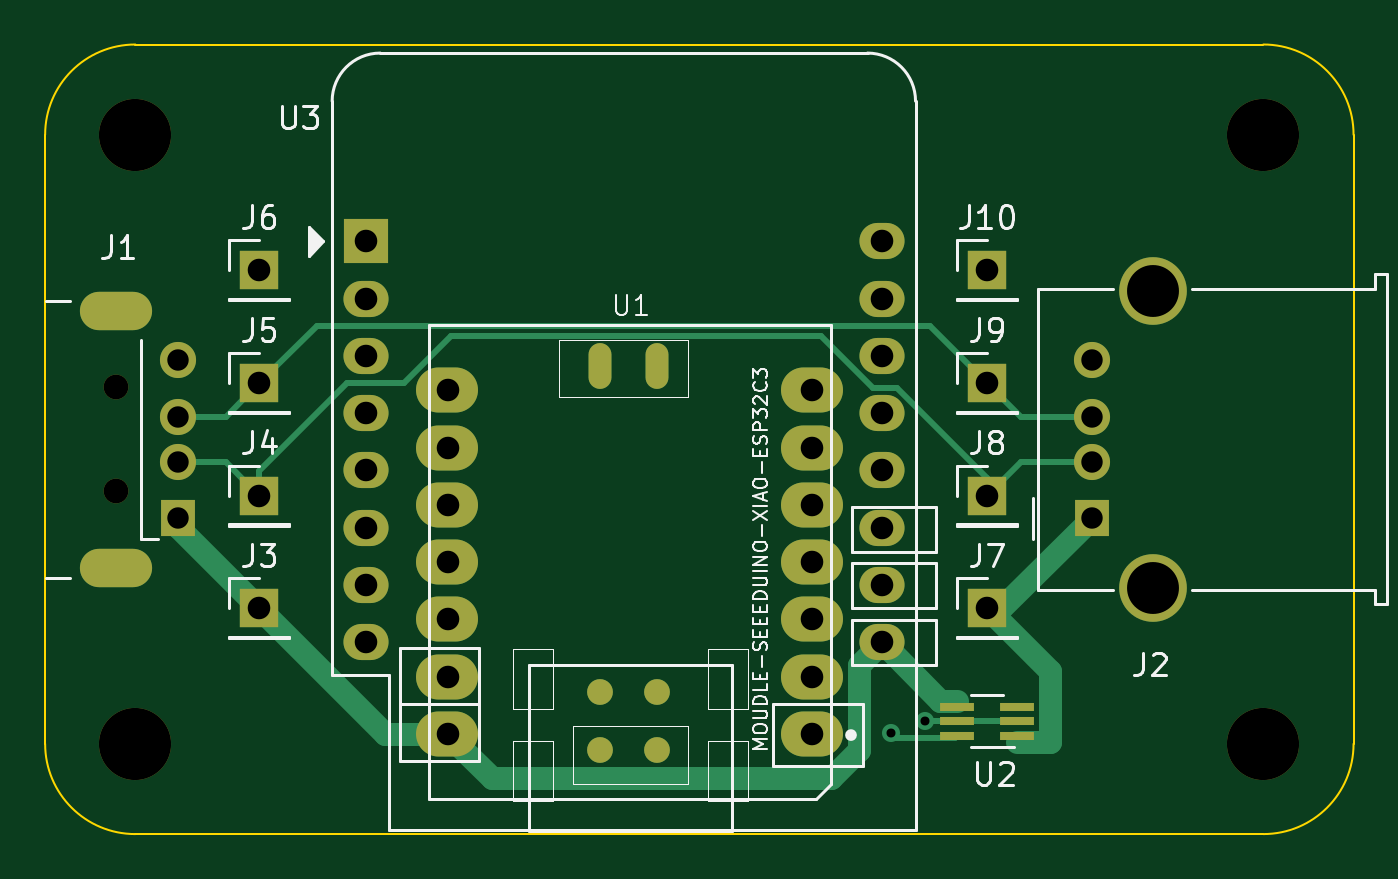
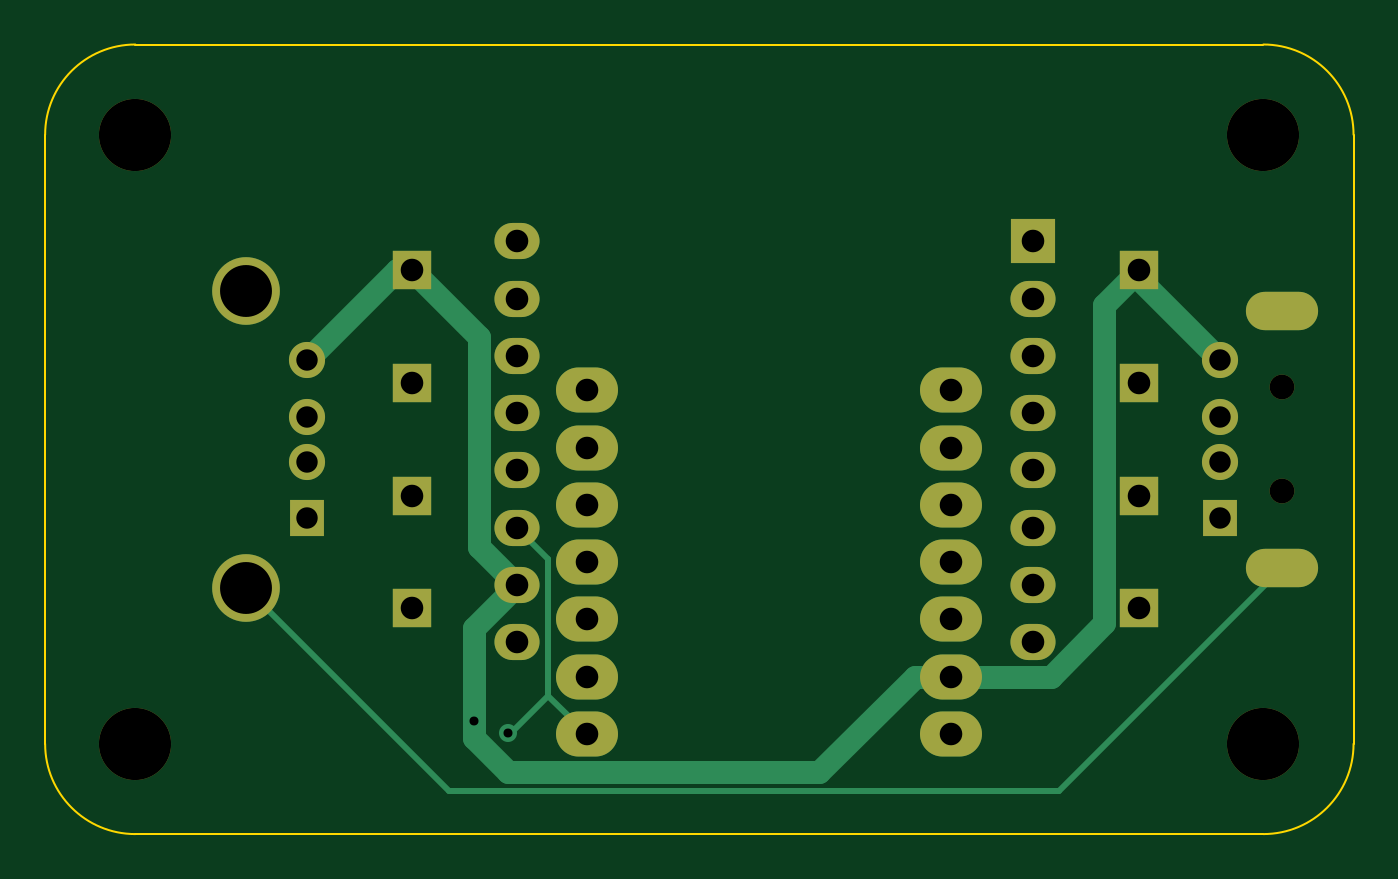
Circuit board: 11 layer files. Board 58.0 x 35.0 mm.
- bottom_copper: smart-usb-B_Cu.gbr (6541 bytes)
- bottom_mask: smart-usb-B_Mask.gbr (2514 bytes)
- paste: smart-usb-B_Paste.gbr (492 bytes)
- bottom_silk: smart-usb-B_Silkscreen.gbr (493 bytes)
- outline: smart-usb-Edge_Cuts.gbr (1024 bytes)
- top_copper: smart-usb-F_Cu.gbr (8097 bytes)
- top_mask: smart-usb-F_Mask.gbr (2921 bytes)
- paste: smart-usb-F_Paste.gbr (916 bytes)
- top_silk: smart-usb-F_Silkscreen.gbr (31342 bytes)
- drill: smart-usb-NPTH.drl (541 bytes)
- drill: smart-usb-PTH.drl (1420 bytes)

=== bottom_copper: smart-usb-B_Cu.gbr (6541 bytes, source omitted) ===
=== bottom_mask: smart-usb-B_Mask.gbr ===
%TF.GenerationSoftware,KiCad,Pcbnew,7.0.5-7.0.5~ubuntu22.04.1*%
%TF.CreationDate,2023-06-17T08:47:51-06:00*%
%TF.ProjectId,smart-usb,736d6172-742d-4757-9362-2e6b69636164,rev?*%
%TF.SameCoordinates,Original*%
%TF.FileFunction,Soldermask,Bot*%
%TF.FilePolarity,Negative*%
%FSLAX46Y46*%
G04 Gerber Fmt 4.6, Leading zero omitted, Abs format (unit mm)*
G04 Created by KiCad (PCBNEW 7.0.5-7.0.5~ubuntu22.04.1) date 2023-06-17 08:47:51*
%MOMM*%
%LPD*%
G01*
G04 APERTURE LIST*
%ADD10R,1.700000X1.700000*%
%ADD11O,2.748280X1.998980*%
%ADD12R,1.500000X1.600000*%
%ADD13C,1.600000*%
%ADD14C,3.000000*%
%ADD15C,3.200000*%
%ADD16C,1.100000*%
%ADD17O,3.200000X1.700000*%
%ADD18R,2.000000X2.000000*%
%ADD19O,2.000000X1.600000*%
G04 APERTURE END LIST*
D10*
%TO.C,J10*%
X158000000Y-55000000D03*
%TD*%
D11*
%TO.C,U1*%
X150250000Y-75567820D03*
X150250000Y-73027820D03*
X150250000Y-70487820D03*
X150250000Y-67947820D03*
X150250000Y-65407820D03*
X150250000Y-62867820D03*
X150250000Y-60327820D03*
X134085440Y-60327820D03*
X134085440Y-62867820D03*
X134085440Y-65407820D03*
X134085440Y-67947820D03*
X134085440Y-70487820D03*
X134085440Y-73027820D03*
X134085440Y-75567820D03*
%TD*%
D10*
%TO.C,J4*%
X125750000Y-65000000D03*
%TD*%
%TO.C,J8*%
X158000000Y-65000000D03*
%TD*%
D12*
%TO.C,J2*%
X162640000Y-66000000D03*
D13*
X162640000Y-63500000D03*
X162640000Y-61500000D03*
X162640000Y-59000000D03*
D14*
X165350000Y-69070000D03*
X165350000Y-55930000D03*
%TD*%
D10*
%TO.C,J6*%
X125750000Y-55000000D03*
%TD*%
D15*
%TO.C,H4*%
X170250000Y-76000000D03*
%TD*%
D10*
%TO.C,J7*%
X158000000Y-70000000D03*
%TD*%
%TO.C,J3*%
X125750000Y-70000000D03*
%TD*%
D15*
%TO.C,H1*%
X120250000Y-49000000D03*
%TD*%
D16*
%TO.C,J1*%
X119400000Y-64800000D03*
X119400000Y-60200000D03*
D12*
X122150000Y-66000000D03*
D13*
X122150000Y-63500000D03*
X122150000Y-61500000D03*
X122150000Y-59000000D03*
D17*
X119400000Y-68200000D03*
X119400000Y-56800000D03*
%TD*%
D15*
%TO.C,H3*%
X170250000Y-49000000D03*
%TD*%
D10*
%TO.C,J9*%
X158000000Y-60000000D03*
%TD*%
D15*
%TO.C,H2*%
X120250000Y-76000000D03*
%TD*%
D18*
%TO.C,U3*%
X130473120Y-53720000D03*
D19*
X130473120Y-56260000D03*
X130473120Y-58800000D03*
X130473120Y-61340000D03*
X130473120Y-63880000D03*
X130473120Y-66420000D03*
X130473120Y-68960000D03*
X130473120Y-71500000D03*
X153333120Y-71500000D03*
X153333120Y-68960000D03*
X153333120Y-66420000D03*
X153333120Y-63880000D03*
X153333120Y-61340000D03*
X153333120Y-58800000D03*
X153333120Y-56260000D03*
X153333120Y-53720000D03*
%TD*%
D10*
%TO.C,J5*%
X125750000Y-60000000D03*
%TD*%
M02*

=== paste: smart-usb-B_Paste.gbr ===
%TF.GenerationSoftware,KiCad,Pcbnew,7.0.5-7.0.5~ubuntu22.04.1*%
%TF.CreationDate,2023-06-17T08:47:51-06:00*%
%TF.ProjectId,smart-usb,736d6172-742d-4757-9362-2e6b69636164,rev?*%
%TF.SameCoordinates,Original*%
%TF.FileFunction,Paste,Bot*%
%TF.FilePolarity,Positive*%
%FSLAX46Y46*%
G04 Gerber Fmt 4.6, Leading zero omitted, Abs format (unit mm)*
G04 Created by KiCad (PCBNEW 7.0.5-7.0.5~ubuntu22.04.1) date 2023-06-17 08:47:51*
%MOMM*%
%LPD*%
G01*
G04 APERTURE LIST*
G04 APERTURE END LIST*
M02*

=== bottom_silk: smart-usb-B_Silkscreen.gbr ===
%TF.GenerationSoftware,KiCad,Pcbnew,7.0.5-7.0.5~ubuntu22.04.1*%
%TF.CreationDate,2023-06-17T08:47:51-06:00*%
%TF.ProjectId,smart-usb,736d6172-742d-4757-9362-2e6b69636164,rev?*%
%TF.SameCoordinates,Original*%
%TF.FileFunction,Legend,Bot*%
%TF.FilePolarity,Positive*%
%FSLAX46Y46*%
G04 Gerber Fmt 4.6, Leading zero omitted, Abs format (unit mm)*
G04 Created by KiCad (PCBNEW 7.0.5-7.0.5~ubuntu22.04.1) date 2023-06-17 08:47:51*
%MOMM*%
%LPD*%
G01*
G04 APERTURE LIST*
G04 APERTURE END LIST*
M02*

=== outline: smart-usb-Edge_Cuts.gbr ===
%TF.GenerationSoftware,KiCad,Pcbnew,7.0.5-7.0.5~ubuntu22.04.1*%
%TF.CreationDate,2023-06-17T08:47:51-06:00*%
%TF.ProjectId,smart-usb,736d6172-742d-4757-9362-2e6b69636164,rev?*%
%TF.SameCoordinates,Original*%
%TF.FileFunction,Profile,NP*%
%FSLAX46Y46*%
G04 Gerber Fmt 4.6, Leading zero omitted, Abs format (unit mm)*
G04 Created by KiCad (PCBNEW 7.0.5-7.0.5~ubuntu22.04.1) date 2023-06-17 08:47:51*
%MOMM*%
%LPD*%
G01*
G04 APERTURE LIST*
%TA.AperFunction,Profile*%
%ADD10C,0.100000*%
%TD*%
G04 APERTURE END LIST*
D10*
X116250000Y-49000000D02*
X116250000Y-76000000D01*
X116250000Y-76000000D02*
G75*
G03*
X120250000Y-80000000I4000000J0D01*
G01*
X120250000Y-45000000D02*
G75*
G03*
X116250000Y-49000000I0J-4000000D01*
G01*
X174250000Y-76000000D02*
X174250000Y-49000000D01*
X170250000Y-45000000D02*
X120250000Y-45000000D01*
X120250000Y-80000000D02*
X170250000Y-80000000D01*
X170250000Y-80000000D02*
G75*
G03*
X174250000Y-76000000I0J4000000D01*
G01*
X174250000Y-49000000D02*
G75*
G03*
X170250000Y-45000000I-4000000J0D01*
G01*
M02*

=== top_copper: smart-usb-F_Cu.gbr (8097 bytes, source omitted) ===
=== top_mask: smart-usb-F_Mask.gbr ===
%TF.GenerationSoftware,KiCad,Pcbnew,7.0.5-7.0.5~ubuntu22.04.1*%
%TF.CreationDate,2023-06-17T08:47:51-06:00*%
%TF.ProjectId,smart-usb,736d6172-742d-4757-9362-2e6b69636164,rev?*%
%TF.SameCoordinates,Original*%
%TF.FileFunction,Soldermask,Top*%
%TF.FilePolarity,Negative*%
%FSLAX46Y46*%
G04 Gerber Fmt 4.6, Leading zero omitted, Abs format (unit mm)*
G04 Created by KiCad (PCBNEW 7.0.5-7.0.5~ubuntu22.04.1) date 2023-06-17 08:47:51*
%MOMM*%
%LPD*%
G01*
G04 APERTURE LIST*
%ADD10R,1.700000X1.700000*%
%ADD11O,2.748280X1.998980*%
%ADD12O,1.016000X2.032000*%
%ADD13C,1.143000*%
%ADD14R,1.500000X0.400000*%
%ADD15R,1.500000X1.600000*%
%ADD16C,1.600000*%
%ADD17C,3.000000*%
%ADD18C,3.200000*%
%ADD19C,1.100000*%
%ADD20O,3.200000X1.700000*%
%ADD21R,2.000000X2.000000*%
%ADD22O,2.000000X1.600000*%
G04 APERTURE END LIST*
D10*
%TO.C,J10*%
X158000000Y-55000000D03*
%TD*%
D11*
%TO.C,U1*%
X150250000Y-75567820D03*
X150250000Y-73027820D03*
X150250000Y-70487820D03*
X150250000Y-67947820D03*
X150250000Y-65407820D03*
X150250000Y-62867820D03*
X150250000Y-60327820D03*
X134085440Y-60327820D03*
X134085440Y-62867820D03*
X134085440Y-65407820D03*
X134085440Y-67947820D03*
X134085440Y-70487820D03*
X134085440Y-73027820D03*
X134085440Y-75567820D03*
D12*
X143383120Y-59250000D03*
X140833120Y-59250000D03*
D13*
X143384317Y-76254187D03*
X140844317Y-76254187D03*
X143384317Y-73714187D03*
X140844317Y-73714187D03*
%TD*%
D10*
%TO.C,J4*%
X125750000Y-65000000D03*
%TD*%
%TO.C,J8*%
X158000000Y-65000000D03*
%TD*%
D14*
%TO.C,U2*%
X159330000Y-75650000D03*
X159330000Y-75000000D03*
X159330000Y-74350000D03*
X156670000Y-74350000D03*
X156670000Y-75000000D03*
X156670000Y-75650000D03*
%TD*%
D15*
%TO.C,J2*%
X162640000Y-66000000D03*
D16*
X162640000Y-63500000D03*
X162640000Y-61500000D03*
X162640000Y-59000000D03*
D17*
X165350000Y-69070000D03*
X165350000Y-55930000D03*
%TD*%
D10*
%TO.C,J6*%
X125750000Y-55000000D03*
%TD*%
D18*
%TO.C,H4*%
X170250000Y-76000000D03*
%TD*%
D10*
%TO.C,J7*%
X158000000Y-70000000D03*
%TD*%
%TO.C,J3*%
X125750000Y-70000000D03*
%TD*%
D18*
%TO.C,H1*%
X120250000Y-49000000D03*
%TD*%
D19*
%TO.C,J1*%
X119400000Y-64800000D03*
X119400000Y-60200000D03*
D15*
X122150000Y-66000000D03*
D16*
X122150000Y-63500000D03*
X122150000Y-61500000D03*
X122150000Y-59000000D03*
D20*
X119400000Y-68200000D03*
X119400000Y-56800000D03*
%TD*%
D18*
%TO.C,H3*%
X170250000Y-49000000D03*
%TD*%
D10*
%TO.C,J9*%
X158000000Y-60000000D03*
%TD*%
D18*
%TO.C,H2*%
X120250000Y-76000000D03*
%TD*%
D21*
%TO.C,U3*%
X130473120Y-53720000D03*
D22*
X130473120Y-56260000D03*
X130473120Y-58800000D03*
X130473120Y-61340000D03*
X130473120Y-63880000D03*
X130473120Y-66420000D03*
X130473120Y-68960000D03*
X130473120Y-71500000D03*
X153333120Y-71500000D03*
X153333120Y-68960000D03*
X153333120Y-66420000D03*
X153333120Y-63880000D03*
X153333120Y-61340000D03*
X153333120Y-58800000D03*
X153333120Y-56260000D03*
X153333120Y-53720000D03*
%TD*%
D10*
%TO.C,J5*%
X125750000Y-60000000D03*
%TD*%
M02*

=== paste: smart-usb-F_Paste.gbr ===
%TF.GenerationSoftware,KiCad,Pcbnew,7.0.5-7.0.5~ubuntu22.04.1*%
%TF.CreationDate,2023-06-17T08:47:51-06:00*%
%TF.ProjectId,smart-usb,736d6172-742d-4757-9362-2e6b69636164,rev?*%
%TF.SameCoordinates,Original*%
%TF.FileFunction,Paste,Top*%
%TF.FilePolarity,Positive*%
%FSLAX46Y46*%
G04 Gerber Fmt 4.6, Leading zero omitted, Abs format (unit mm)*
G04 Created by KiCad (PCBNEW 7.0.5-7.0.5~ubuntu22.04.1) date 2023-06-17 08:47:51*
%MOMM*%
%LPD*%
G01*
G04 APERTURE LIST*
%ADD10O,1.016000X2.032000*%
%ADD11C,1.143000*%
%ADD12R,1.500000X0.400000*%
G04 APERTURE END LIST*
D10*
%TO.C,U1*%
X143383120Y-59250000D03*
X140833120Y-59250000D03*
D11*
X143384317Y-76254187D03*
X140844317Y-76254187D03*
X143384317Y-73714187D03*
X140844317Y-73714187D03*
%TD*%
D12*
%TO.C,U2*%
X159330000Y-75650000D03*
X159330000Y-75000000D03*
X159330000Y-74350000D03*
X156670000Y-74350000D03*
X156670000Y-75000000D03*
X156670000Y-75650000D03*
%TD*%
M02*

=== top_silk: smart-usb-F_Silkscreen.gbr (31342 bytes, source omitted) ===
=== drill: smart-usb-NPTH.drl ===
M48
; DRILL file {KiCad 7.0.5-7.0.5~ubuntu22.04.1} date Sat 17 Jun 2023 08:47:42 AM MDT
; FORMAT={-:-/ absolute / inch / decimal}
; #@! TF.CreationDate,2023-06-17T08:47:42-06:00
; #@! TF.GenerationSoftware,Kicad,Pcbnew,7.0.5-7.0.5~ubuntu22.04.1
; #@! TF.FileFunction,NonPlated,1,2,NPTH
FMAT,2
INCH
; #@! TA.AperFunction,NonPlated,NPTH,ComponentDrill
T1C0.0433
; #@! TA.AperFunction,NonPlated,NPTH,ComponentDrill
T2C0.1260
%
G90
G05
T1
X4.7008Y-2.3701
X4.7008Y-2.5512
T2
X4.7343Y-1.9291
X4.7343Y-2.9921
X6.7028Y-1.9291
X6.7028Y-2.9921
T0
M30

=== drill: smart-usb-PTH.drl ===
M48
; DRILL file {KiCad 7.0.5-7.0.5~ubuntu22.04.1} date Sat 17 Jun 2023 08:47:42 AM MDT
; FORMAT={-:-/ absolute / inch / decimal}
; #@! TF.CreationDate,2023-06-17T08:47:42-06:00
; #@! TF.GenerationSoftware,Kicad,Pcbnew,7.0.5-7.0.5~ubuntu22.04.1
; #@! TF.FileFunction,Plated,1,2,PTH
FMAT,2
INCH
; #@! TA.AperFunction,Plated,PTH,ViaDrill
T1C0.0157
; #@! TA.AperFunction,Plated,PTH,ComponentDrill
T2C0.0374
; #@! TA.AperFunction,Plated,PTH,ComponentDrill
T3C0.0394
; #@! TA.AperFunction,Plated,PTH,ComponentDrill
T4C0.0906
%
G90
G05
T1
X6.0531Y-2.9724
X6.1122Y-2.9528
T2
X4.8091Y-2.3228
X4.8091Y-2.4213
X4.8091Y-2.5
X4.8091Y-2.5984
X6.4031Y-2.3228
X6.4031Y-2.4213
X6.4031Y-2.5
X6.4031Y-2.5984
T3
X4.9508Y-2.1654
X4.9508Y-2.3622
X4.9508Y-2.5591
X4.9508Y-2.7559
X5.1367Y-2.115
X5.1367Y-2.215
X5.1367Y-2.315
X5.1367Y-2.415
X5.1367Y-2.515
X5.1367Y-2.615
X5.1367Y-2.715
X5.1367Y-2.815
X5.279Y-2.3751
X5.279Y-2.4751
X5.279Y-2.5751
X5.279Y-2.6751
X5.279Y-2.7751
X5.279Y-2.8751
X5.279Y-2.9751
X5.9154Y-2.3751
X5.9154Y-2.4751
X5.9154Y-2.5751
X5.9154Y-2.6751
X5.9154Y-2.7751
X5.9154Y-2.8751
X5.9154Y-2.9751
X6.0367Y-2.115
X6.0367Y-2.215
X6.0367Y-2.315
X6.0367Y-2.415
X6.0367Y-2.515
X6.0367Y-2.615
X6.0367Y-2.715
X6.0367Y-2.815
X6.2205Y-2.1654
X6.2205Y-2.3622
X6.2205Y-2.5591
X6.2205Y-2.7559
T4
X6.5098Y-2.202
X6.5098Y-2.7193
T3
G00X4.7303Y-2.2362
M15
G01X4.6713Y-2.2362
M16
G05
G00X4.7303Y-2.685
M15
G01X4.6713Y-2.685
M16
G05
T0
M30

